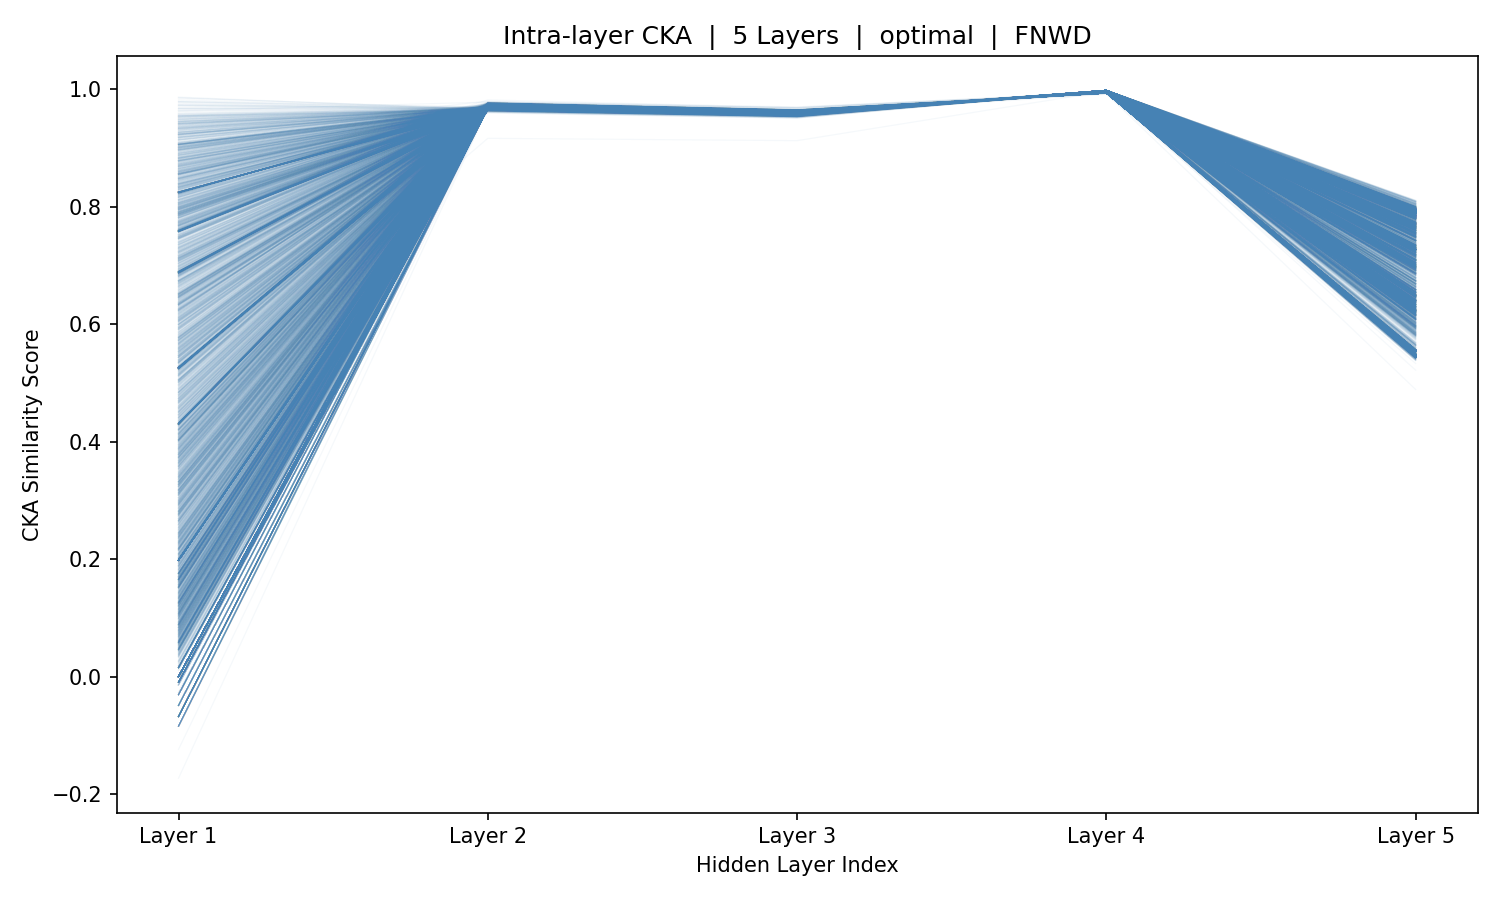

The table this chart was drawn from, first rows:
sample_idx, Layer_1, Layer_2, Layer_3, Layer_4, Layer_5
0, 0.4307, 0.9691, 0.9578, 0.9966, 0.6141
1, 0.1985, 0.9689, 0.9577, 0.9967, 0.6145
2, -0.06747, 0.9686, 0.9575, 0.9968, 0.6172
3, -0.06747, 0.9686, 0.9575, 0.9968, 0.6172
4, -0.06747, 0.9686, 0.9575, 0.9968, 0.6172
5, -0.06747, 0.9686, 0.9575, 0.9968, 0.6172
6, -0.06747, 0.9686, 0.9575, 0.9968, 0.6172
7, -0.06747, 0.9686, 0.9575, 0.9968, 0.6172
8, 0.5269, 0.9688, 0.9581, 0.9968, 0.6171
9, 0.7597, 0.969, 0.9584, 0.9968, 0.6165
10, 0.8244, 0.9695, 0.9587, 0.9967, 0.6155
11, 0.6872, 0.9704, 0.959, 0.9967, 0.6149
12, 0.4302, 0.9705, 0.9589, 0.9966, 0.6158
13, 0.1986, 0.9697, 0.9582, 0.9967, 0.6187
14, 0.0007462, 0.9685, 0.9576, 0.9971, 0.6275
15, 0.0007462, 0.9685, 0.9576, 0.9971, 0.6275
16, 0.0007462, 0.9685, 0.9576, 0.9971, 0.6275
17, 0.0007462, 0.9685, 0.9576, 0.9971, 0.6275
18, 0.0007462, 0.9685, 0.9576, 0.9971, 0.6275
19, 0.5253, 0.9684, 0.9573, 0.9971, 0.6276
20, 0.7579, 0.9682, 0.9571, 0.9971, 0.6278
21, 0.8249, 0.9679, 0.9571, 0.9972, 0.6287
22, 0.6896, 0.9674, 0.9571, 0.9972, 0.6292
23, 0.4312, 0.9674, 0.9573, 0.9972, 0.6285
24, 0.1985, 0.9678, 0.9575, 0.9972, 0.6263
25, 0.526, 0.9686, 0.9576, 0.9969, 0.6214
26, 0.7854, 0.9687, 0.9578, 0.9969, 0.6214
27, 0.8761, 0.9687, 0.9578, 0.9969, 0.6212
28, 0.7727, 0.969, 0.9579, 0.9969, 0.6208
29, 0.5348, 0.9691, 0.9578, 0.9968, 0.6208
30, 0.3016, 0.9687, 0.9576, 0.997, 0.6241
31, 0.1984, 0.9685, 0.9578, 0.9972, 0.6294
32, 0.0007451, 0.9685, 0.9576, 0.997, 0.6242
33, 0.0007451, 0.9685, 0.9576, 0.997, 0.6242
34, 0.0007451, 0.9685, 0.9576, 0.997, 0.6242
35, 0.0007451, 0.9685, 0.9576, 0.997, 0.6242
36, 0.0007451, 0.9685, 0.9576, 0.997, 0.6242
37, 0.0007451, 0.9685, 0.9576, 0.997, 0.6242
38, 0.0007451, 0.9685, 0.9576, 0.997, 0.6242
39, 0.0007451, 0.9685, 0.9576, 0.997, 0.6242
40, 0.0007451, 0.9685, 0.9576, 0.997, 0.6242
41, 0.0007451, 0.9685, 0.9576, 0.997, 0.6242
42, 0.0007451, 0.9685, 0.9576, 0.997, 0.6242
43, 0.0007451, 0.9685, 0.9576, 0.997, 0.6242
44, 0.0007451, 0.9685, 0.9576, 0.997, 0.6242
45, 0.0007451, 0.9685, 0.9576, 0.997, 0.6242
46, 0.0007451, 0.9685, 0.9576, 0.997, 0.6242
47, 0.0007451, 0.9685, 0.9576, 0.997, 0.6242
48, 0.0007451, 0.9685, 0.9576, 0.997, 0.6242
49, 0.0007451, 0.9685, 0.9576, 0.997, 0.6242
50, 0.0007451, 0.9685, 0.9576, 0.997, 0.6242
51, 0.0007451, 0.9685, 0.9576, 0.997, 0.6242
52, 0.0007451, 0.9685, 0.9576, 0.997, 0.6242
53, 0.0007451, 0.9685, 0.9576, 0.997, 0.6242
54, 0.0007451, 0.9685, 0.9576, 0.997, 0.6242
55, 0.0007451, 0.9685, 0.9576, 0.997, 0.6242
56, 0.0007451, 0.9685, 0.9576, 0.997, 0.6242
57, 0.5265, 0.9686, 0.9579, 0.997, 0.6242
58, 0.7582, 0.9689, 0.9584, 0.997, 0.624
59, 0.8346, 0.9694, 0.9586, 0.9969, 0.6227
... 5,366 more rows
